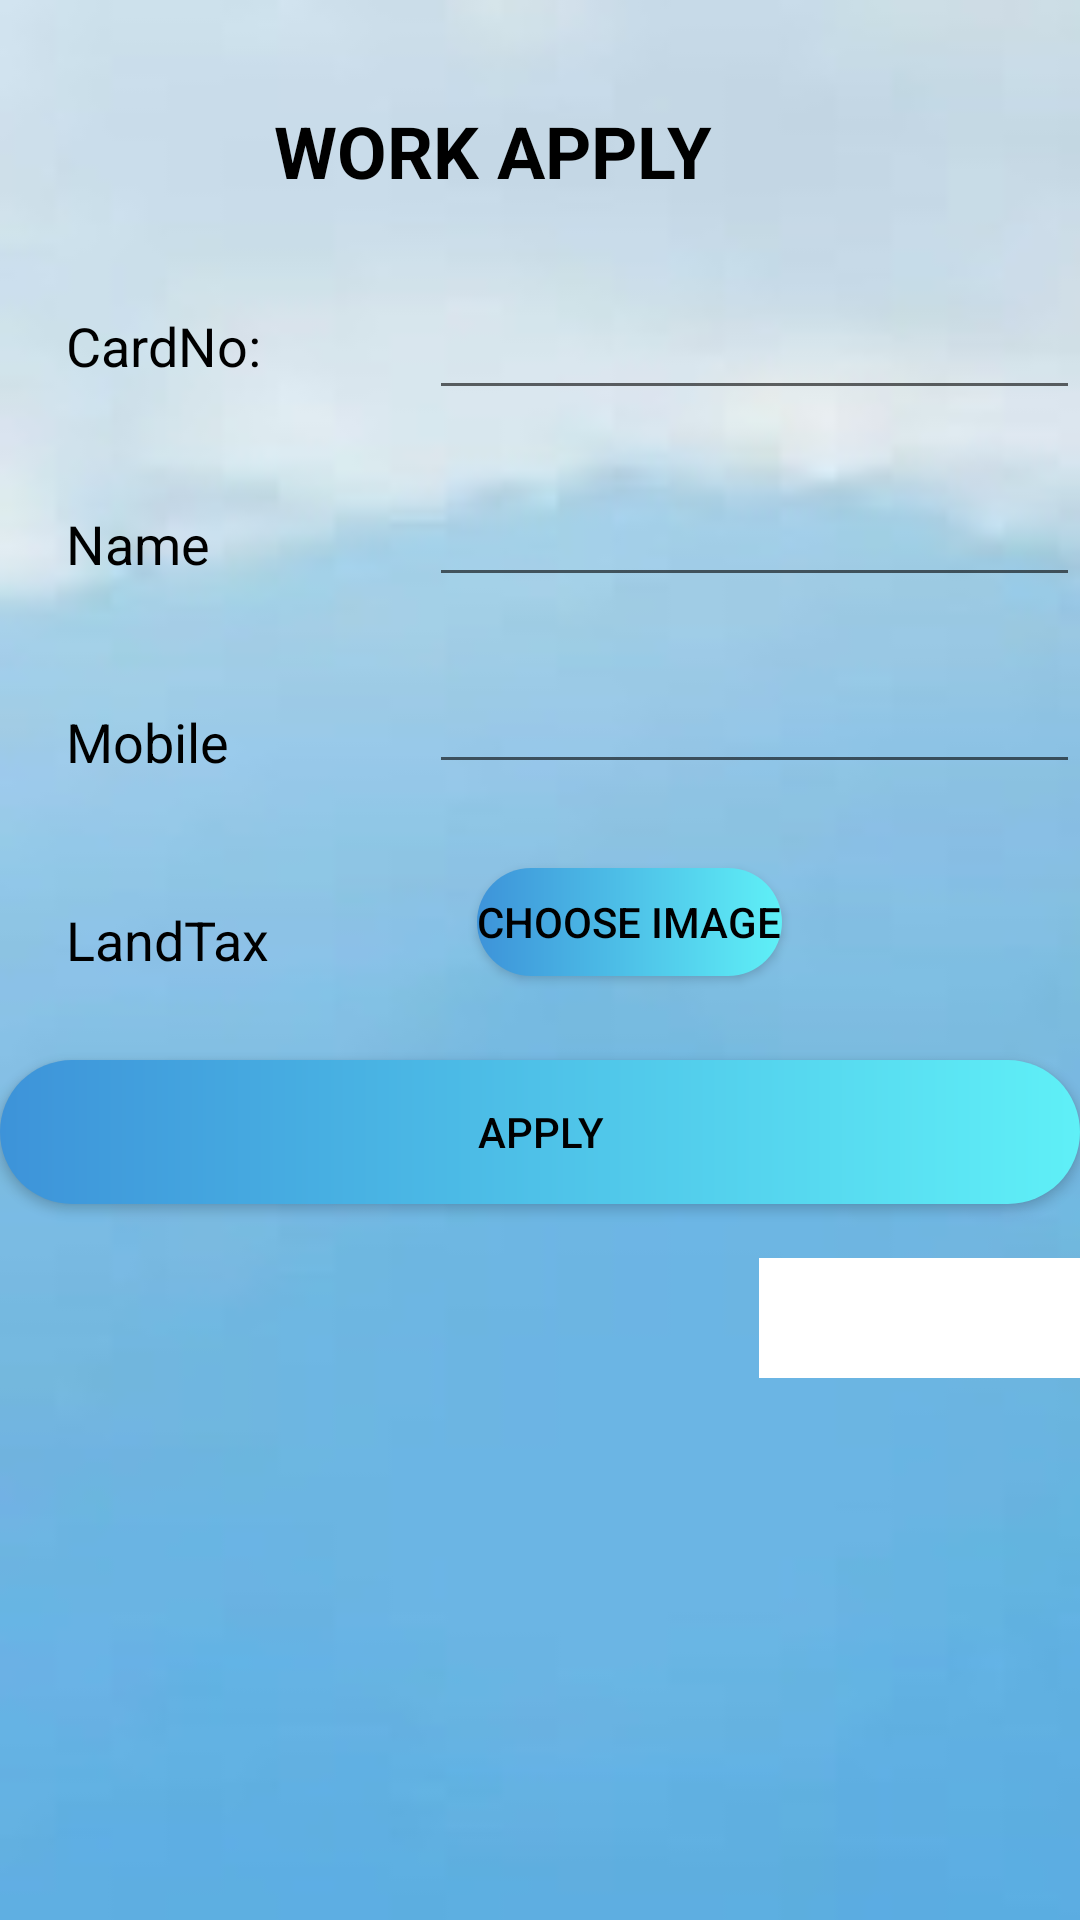

The Android layout XML behind this screen, and the referenced resources:
<!-- AndroidManifest.xml: application theme Theme.Thozhilurapplastfinal -->
<!-- res/layout/activity_applywork.xml -->
<?xml version="1.0" encoding="utf-8"?>
<RelativeLayout xmlns:android="http://schemas.android.com/apk/res/android"
    xmlns:app="http://schemas.android.com/apk/res-auto"
    xmlns:tools="http://schemas.android.com/tools"
    android:layout_width="match_parent"
    android:layout_height="match_parent"
    android:background="@drawable/backimagesupdownnew"
    tools:context=".applywork">

    <TextView
        android:id="@+id/heading"
        android:layout_width="189dp"
        android:layout_height="wrap_content"
        android:layout_alignParentTop="true"
        android:layout_centerHorizontal="true"
        android:layout_marginLeft="16dp"
        android:layout_marginTop="34dp"
        android:text=" WORK APPLY"
        android:textColor="@color/black"
        android:textSize="24sp"
        android:textStyle="bold" />

    <TextView
        android:id="@+id/cardno"
        android:layout_width="89dp"
        android:layout_height="36dp"
        android:layout_below="@+id/heading"
        android:layout_alignParentLeft="true"
        android:layout_alignParentTop="true"
        android:layout_marginLeft="22dp"
        android:layout_marginTop="103dp"
        android:text="CardNo:"
        android:textColor="@color/black"
        android:textSize="18sp" />

    <EditText
        android:id="@+id/editcard"
        android:layout_width="227dp"
        android:layout_height="wrap_content"
        android:layout_below="@+id/heading"
        android:layout_marginLeft="32dp"
        android:layout_marginTop="29dp"
        android:layout_toRightOf="@+id/cardno" />

    <TextView
        android:id="@+id/name"
        android:layout_width="89dp"
        android:layout_height="36dp"
        android:layout_below="@+id/cardno"
        android:layout_alignParentLeft="true"
        android:layout_marginLeft="22dp"
        android:layout_marginTop="30dp"
        android:text="Name"
        android:textColor="@color/black"
        android:textSize="18sp" />

    <EditText
        android:id="@+id/editname"
        android:layout_width="225dp"
        android:layout_height="wrap_content"
        android:layout_below="@+id/editcard"
        android:layout_marginStart="32dp"
        android:layout_marginLeft="32dp"
        android:layout_marginTop="21dp"
        android:layout_toRightOf="@+id/name" />


    <TextView
        android:id="@+id/mobile"
        android:layout_width="89dp"
        android:layout_height="36dp"
        android:layout_below="@+id/name"
        android:layout_alignParentLeft="true"
        android:layout_marginStart="22dp"
        android:layout_marginLeft="22dp"
        android:layout_marginTop="30dp"
        android:text="Mobile"
        android:textColor="@color/black"
        android:textSize="18sp" />

    <EditText
        android:id="@+id/editmobile"
        android:layout_width="225dp"
        android:layout_height="wrap_content"
        android:layout_below="@+id/editname"
        android:layout_marginStart="32dp"
        android:layout_marginLeft="32dp"
        android:layout_marginTop="21dp"
        android:layout_toEndOf="@+id/mobile"
        android:layout_toRightOf="@+id/mobile" />

    <TextView
        android:id="@+id/landtax"
        android:layout_width="89dp"
        android:layout_height="36dp"
        android:layout_below="@+id/mobile"
        android:layout_alignParentLeft="true"
        android:layout_marginStart="22dp"
        android:layout_marginLeft="22dp"
        android:layout_marginTop="30dp"
        android:text="LandTax"
        android:textColor="@color/black"
        android:textSize="18sp" />

    <Button
        android:id="@+id/picbutton"
        android:layout_width="wrap_content"
        android:layout_height="36dp"
        android:layout_below="@+id/editmobile"
        android:layout_marginLeft="48dp"
        android:layout_marginTop="28dp"
        android:layout_toRightOf="@+id/landtax"
        android:background="@drawable/shape_login_button"
        android:text="choose image"
        android:textColor="@color/black"
        app:backgroundTint="@null" />


    <Button
        android:id="@+id/applybutton"
        android:layout_width="412dp"
        android:layout_height="wrap_content"
        android:layout_below="@+id/picbutton"
        android:layout_alignParentStart="true"
        android:layout_alignParentLeft="true"
        android:layout_marginStart="0dp"
        android:layout_marginLeft="0dp"
        android:layout_marginTop="28dp"
        android:background="@drawable/shape_login_button"
        android:text="APPLY"
        android:textColor="@color/black"
        app:backgroundTint="@null"
        tools:text="APPLY" />

    <TextView
        android:id="@+id/applyverify"
        android:layout_width="145dp"
        android:layout_height="40dp"
        android:layout_below="@+id/applybutton"
        android:layout_alignParentStart="true"
        android:layout_alignParentLeft="true"
        android:layout_alignParentRight="true"
        android:layout_marginStart="253dp"
        android:layout_marginLeft="253dp"
        android:layout_marginTop="18dp"
        android:layout_marginRight="13dp"
        android:background="@color/white"
        android:textColor="@color/black" />


</RelativeLayout>
<!-- resources referenced by this layout -->
<resources>
  <color name="black">#FF000000</color>
  <color name="white">#FFFFFFFF</color>
  <!-- drawable backimagesupdownnew: jpg bitmap (drawable, 22358 bytes) -->
  <!-- drawable shape_login_button (drawable) -->
  <?xml version="1.0" encoding="utf-8"?>
  <shape android:shape="rectangle"
      xmlns:android="http://schemas.android.com/apk/res/android">
  <corners
      android:radius="100dp"></corners>
      <gradient android:angle="180" android:startColor="@color/greenlight" android:endColor="@color/blue"/>
  </shape>
  <style name="Theme.Thozhilurapplastfinal" parent="Theme.MaterialComponents.DayNight.NoActionBar">
          
          <item name="colorPrimary">@color/purple_500</item>
          <item name="colorPrimaryVariant">@color/purple_700</item>
          <item name="colorOnPrimary">@color/white</item>
          
          <item name="colorSecondary">@color/teal_200</item>
          <item name="colorSecondaryVariant">@color/teal_700</item>
          <item name="colorOnSecondary">@color/black</item>
          
          <item name="android:statusBarColor" tools:targetApi="l">?attr/colorPrimaryVariant</item>
          
      </style>
  <color name="greenlight">#5ff0f7</color>
  <color name="blue">#3d93d9</color>
  <color name="purple_500">#FF6200EE</color>
  <color name="purple_700">#FF3700B3</color>
  <color name="teal_200">#FF03DAC5</color>
  <color name="teal_700">#FF018786</color>
</resources>
